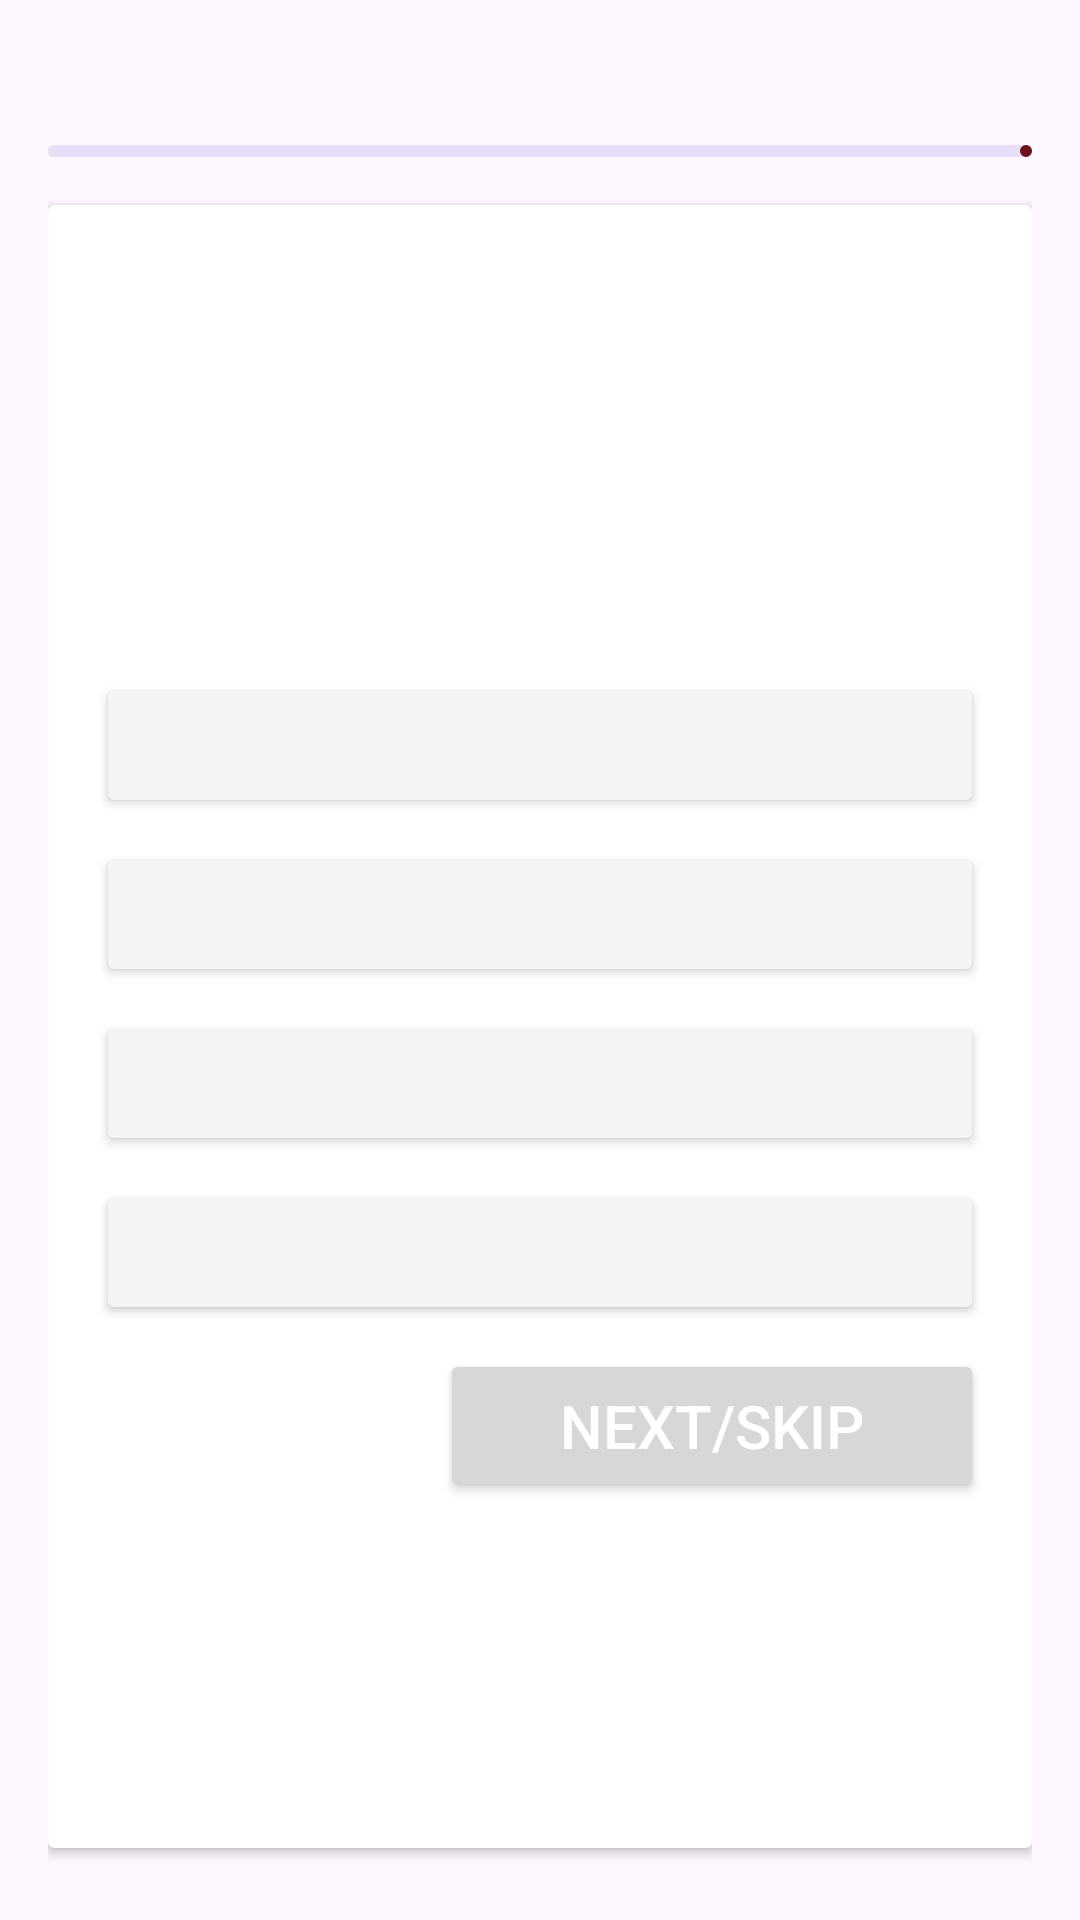

The Android layout XML behind this screen, and the referenced resources:
<!-- AndroidManifest.xml: application theme Theme.MBTITest -->
<!-- res/layout/activity_quiz.xml -->
<?xml version="1.0" encoding="utf-8"?>
<LinearLayout xmlns:android="http://schemas.android.com/apk/res/android"
    xmlns:app="http://schemas.android.com/apk/res-auto"
    xmlns:tools="http://schemas.android.com/tools"
    android:id="@+id/main"
    android:layout_width="match_parent"
    android:layout_height="match_parent"
    android:orientation="vertical"
    android:padding="16dp"
    tools:context=".QuizActivity">

    <RelativeLayout
        android:layout_width="match_parent"
        android:layout_height="wrap_content">
        <TextView
            android:layout_width="match_parent"
            android:layout_height="wrap_content"
            tools:text="Question 7/20"
            android:textSize="18sp"
            android:textStyle="bold"
            android:layout_centerVertical="true"
            android:id="@+id/question_indicator_textview"/>

    </RelativeLayout>
    <com.google.android.material.progressindicator.LinearProgressIndicator
        android:layout_width="match_parent"
        android:layout_height="wrap_content"
        android:layout_marginVertical="8dp"
        android:progress="40"
        android:id="@+id/question_progress_indicator"/>

    <androidx.cardview.widget.CardView
        android:layout_width="match_parent"
        android:layout_height="match_parent"
        android:layout_marginVertical="8dp"
        android:elevation="4dp">
        <LinearLayout
            android:layout_width="match_parent"
            android:layout_height="wrap_content"
            android:orientation="vertical"
            android:padding="16dp">

            <TextView
                android:layout_width="match_parent"
                android:layout_height="120dp"
                tools:text="-"
                android:textSize="20sp"
                android:textStyle="bold"
                android:padding="8dp"
                android:background="@drawable/rounded_corner"
                android:backgroundTint="@color/blue"
                android:textColor="@color/white"
                android:gravity="center"
                android:layout_marginVertical="8dp"
                android:id="@+id/question_textview"/>
            <Button
                android:layout_width="match_parent"
                android:layout_height="wrap_content"
                android:layout_marginVertical="4dp"
                android:backgroundTint="@color/gray"
                tools:text="Ans A"
                android:textColor="@color/black"
                android:paddingVertical="12dp"
                android:gravity="center_vertical"
                android:textSize="18sp"
                android:id="@+id/btn0" />
            <Button
                android:layout_width="match_parent"
                android:layout_height="wrap_content"
                android:layout_marginVertical="4dp"
                android:backgroundTint="@color/gray"
                tools:text="Ans B"
                android:textColor="@color/black"
                android:paddingVertical="12dp"
                android:gravity="center_vertical"
                android:textSize="18sp"
                android:id="@+id/btn1" />
            <Button
                android:layout_width="match_parent"
                android:layout_height="wrap_content"
                android:layout_marginVertical="4dp"
                android:backgroundTint="@color/gray"
                tools:text="Ans C"
                android:textColor="@color/black"
                android:paddingVertical="12dp"
                android:gravity="center_vertical"
                android:textSize="18sp"
                android:id="@+id/btn2" />
            <Button
                android:layout_width="match_parent"
                android:layout_height="wrap_content"
                android:layout_marginVertical="4dp"
                android:backgroundTint="@color/gray"
                tools:text="Ans D"
                android:textColor="@color/black"
                android:paddingVertical="12dp"
                android:gravity="center_vertical"
                android:textSize="18sp"
                android:id="@+id/btn3" />

            <Button
                android:layout_width="wrap_content"
                android:layout_height="wrap_content"
                android:layout_marginVertical="4dp"
                android:text="Next/Skip"
                android:paddingVertical="12dp"
                android:gravity="center_vertical"
                android:layout_gravity="end"
                android:textSize="20sp"
                android:textColor="@color/white"
                android:paddingHorizontal="40dp"
                android:id="@+id/nextBtn" />
        </LinearLayout>

    </androidx.cardview.widget.CardView>

</LinearLayout>
<!-- resources referenced by this layout -->
<resources>
  <color name="black">#FF000000</color>
  <color name="blue">#1565C0</color>
  <color name="gray">#F4F4F4</color>
  <color name="white">#FFFFFFFF</color>
  <style name="Theme.MBTITest" parent="Base.Theme.MBTITest" />
  <style name="Base.Theme.MBTITest" parent="Theme.Material3.DayNight.NoActionBar">
          
          <item name="colorPrimary">@color/maroon</item>
          <item name="colorPrimaryVariant">@color/purple_700</item>
          <item name="colorOnPrimary">@color/black</item>
          
          <item name="colorSecondary">@color/teal_200</item>
          <item name="colorSecondaryVariant">@color/teal_200</item>
          <item name="colorOnSecondary">@color/black</item>
          
          <item name="android:statusBarColor" tools:targetApi="l">?attr/colorPrimaryVariant</item>
          
      </style>
  <color name="maroon">#6A1119</color>
  <color name="purple_700">#FF3700B3</color>
  <color name="teal_200">#FF03DAC5</color>
</resources>
